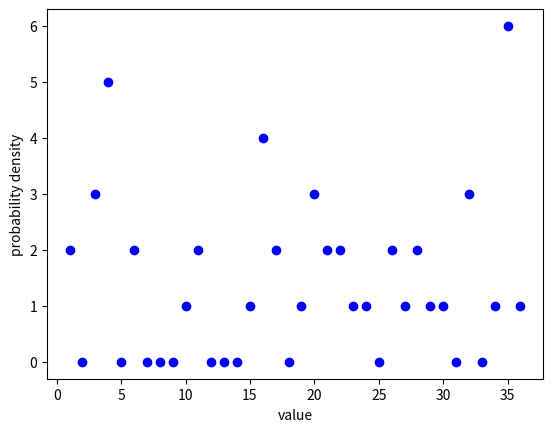

This chart was generated by the following Python code:
import numpy as np
import matplotlib.pyplot as plt


#%%

def random_number_generator():
    x = np.random.randint(1, 37, 5)
    return(x) 

values = np.arange(1, 37, 1)

container = np.zeros(36)


def eliminate():
    big = 0

    for i in range(0, 36):
              
        if container[i] < big:
            big = container[i]
    biggest = big
    return biggest


def checkvals(inputval):
    for i in range(0, 5):
       
        for x in range(0, 36):
            if inputval[i] == values[x]:
                container[x] = container[x]+1
    large = eliminate()
    return large
        
for i in range(0,10):
    
    numbers = random_number_generator()
    z = checkvals(numbers)



plt.figure()

# plt.hist(container, bins = 10, density = True)
plt.scatter(values, container, color = "blue")
plt.xlabel("value")
plt.ylabel("probability density")

plt.show()
print(z)
